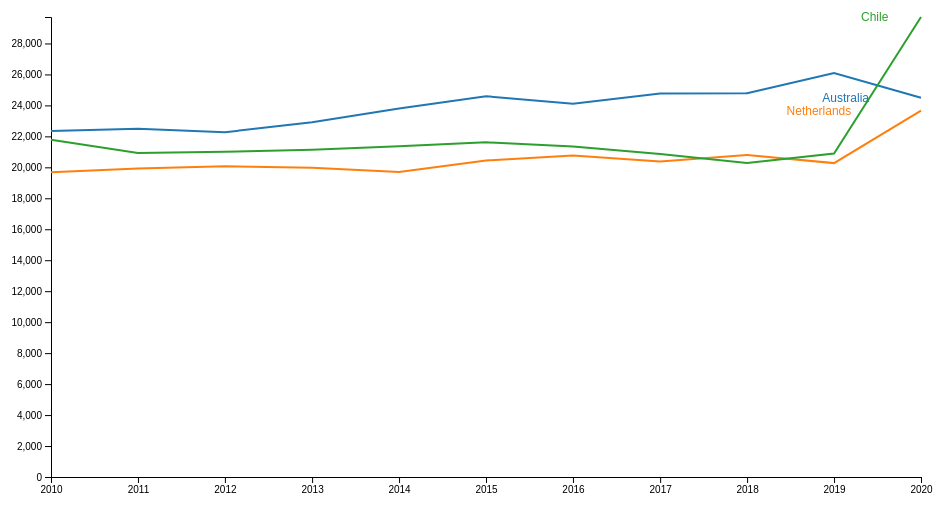
D3 v7 page, settled after 360 driven frames (6 s of simulated time); the page loaded 1 data file(s).


  // Load the CSV data
  d3.csv("preventable_mortality_cleaned (3).csv", function(d) {
    return {
      year: d3.timeParse("%Y")(d.Year),
      country: d.Country,
      value: +d.Value
    };
  }).then(function(data) {
    // Filter data for visualization
    const sumstat = d3.group(data, d => d.country);


    const margin = {top: 10, right: 30, bottom: 30, left: 60},
      width = 960 - margin.left - margin.right,
      height = 500 - margin.top - margin.bottom;

    // Append the svg object to the body of the page
    const svg = d3.select("svg")
      .attr("width", width + margin.left + margin.right)
      .attr("height", height + margin.top + margin.bottom)
      .append("g")
      .attr("transform", "translate(" + margin.left + "," + margin.top + ")");

    // Add X axis
    const x = d3.scaleTime()
      .domain(d3.extent(data, d => d.year))
      .range([0, width]);
    svg.append("g")
      .attr("transform", "translate(0," + height + ")")
      .call(d3.axisBottom(x));

    // Add Y axis
    const y = d3.scaleLinear()
      .domain([0, d3.max(data, d => d.value)])
      .range([height, 0]);
    svg.append("g")
      .call(d3.axisLeft(y));

    // Color palette
    const color = d3.scaleOrdinal()
      .domain(Array.from(sumstat.keys()))
      .range(d3.schemeCategory10);

    // Define the line generator
    const line = d3.line()
      .x(d => x(d.year))
      .y(d => y(d.value));

    // Draw the line
    const lines = svg.selectAll(".line")
      .data(sumstat)
      .join("path")
        .attr("class", "line")
        .attr("fill", "none")
        .attr("stroke", d => color(d[0]))
        .attr("stroke-width", 1.5)
        .attr("d", d => line(d[1]));

    // Add labels
    svg.selectAll(".label")
      .data(sumstat)
      .enter()
      .append("text")
        .attr("class", "label")
        .attr("transform", function(d) {
          const lastPoint = d[1][d[1].length - 1];  // Last point of each country's line
          return `translate(${x(lastPoint.year)}, ${y(lastPoint.value)})`;
        })
        .attr("x", 5)  // Shift the text a little bit right
        .attr("dy", ".35em")  // Vertically center text
        .attr("text-anchor", "start")
        .text(d => d[0])
        .style("fill", d => color(d[0]))
        .each(function(d) {
          // Adjust position if too close to the right edge
          const bbox = this.getBBox();
          const rightEdge = x(d[1][d[1].length - 1].year) + bbox.width;
          if (rightEdge > width) {
            d3.select(this).attr("x", -5 - bbox.width);
            d3.select(this).attr("text-anchor", "end");
          }
        });
  });


### data: preventable_mortality_cleaned (3).csv
Variable, Measure, Country, Year, Value
Preventable mortality, Number of total deaths, Australia, 2010, 22339
Preventable mortality, Number of total deaths, Australia, 2011, 22487
Preventable mortality, Number of total deaths, Australia, 2012, 22265
Preventable mortality, Number of total deaths, Australia, 2013, 22914
Preventable mortality, Number of total deaths, Australia, 2014, 23798
Preventable mortality, Number of total deaths, Australia, 2015, 24592
Preventable mortality, Number of total deaths, Australia, 2016, 24108
Preventable mortality, Number of total deaths, Australia, 2017, 24761
Preventable mortality, Number of total deaths, Australia, 2018, 24789
Preventable mortality, Number of total deaths, Australia, 2019, 26088
Preventable mortality, Number of total deaths, Australia, 2020, 24492
Preventable mortality, Number of total deaths, Netherlands, 2010, 19687
Preventable mortality, Number of total deaths, Netherlands, 2011, 19923
Preventable mortality, Number of total deaths, Netherlands, 2012, 20072
Preventable mortality, Number of total deaths, Netherlands, 2013, 19965
Preventable mortality, Number of total deaths, Netherlands, 2014, 19696
Preventable mortality, Number of total deaths, Netherlands, 2015, 20442
Preventable mortality, Number of total deaths, Netherlands, 2016, 20758
Preventable mortality, Number of total deaths, Netherlands, 2017, 20372
Preventable mortality, Number of total deaths, Netherlands, 2018, 20802
Preventable mortality, Number of total deaths, Netherlands, 2019, 20273
Preventable mortality, Number of total deaths, Netherlands, 2020, 23663
Preventable mortality, Number of total deaths, Chile, 2010, 21774
Preventable mortality, Number of total deaths, Chile, 2011, 20919
Preventable mortality, Number of total deaths, Chile, 2012, 21008
Preventable mortality, Number of total deaths, Chile, 2013, 21137
Preventable mortality, Number of total deaths, Chile, 2014, 21363
Preventable mortality, Number of total deaths, Chile, 2015, 21612
Preventable mortality, Number of total deaths, Chile, 2016, 21352
Preventable mortality, Number of total deaths, Chile, 2017, 20865
Preventable mortality, Number of total deaths, Chile, 2018, 20286
Preventable mortality, Number of total deaths, Chile, 2019, 20896
Preventable mortality, Number of total deaths, Chile, 2020, 29709